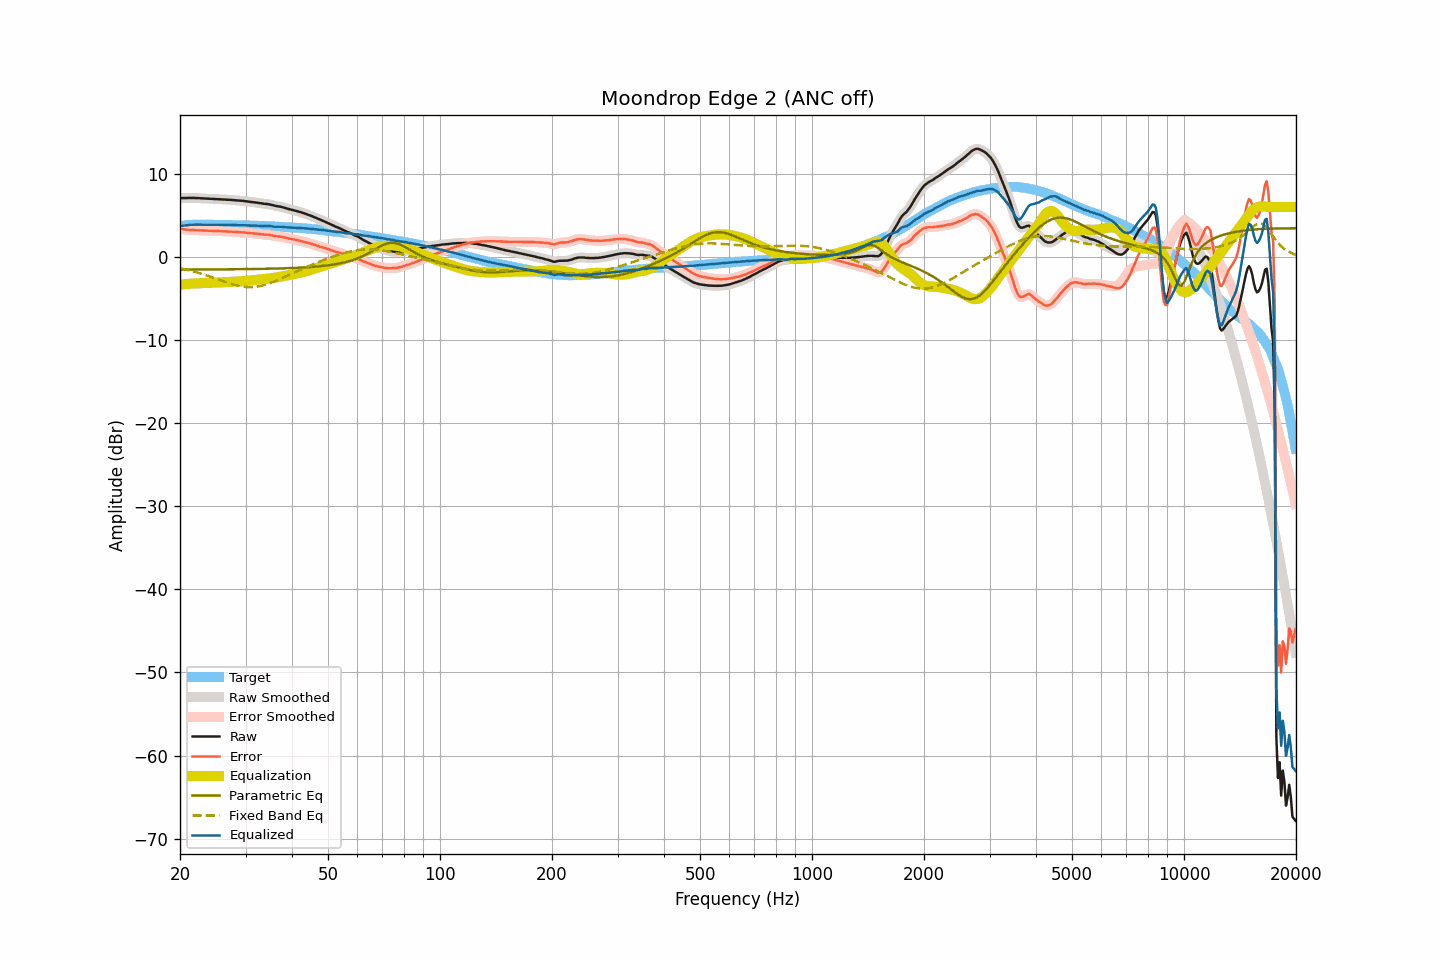

The file beside this chart, header and first rows:
frequency, raw, smoothed, error, error_smoothed, equalization, parametric_eq, fixed_band_eq, equalized_raw, equalized_smoothed, target
20.00, 7.06, 7.06, 3.37, 3.37, -3.36, -1.54, -1.37, 3.70, 3.70, 3.69
20.20, 7.06, 7.06, 3.34, 3.34, -3.33, -1.54, -1.41, 3.73, 3.72, 3.72
20.40, 7.06, 7.06, 3.31, 3.31, -3.31, -1.54, -1.46, 3.75, 3.75, 3.75
20.61, 7.06, 7.06, 3.29, 3.29, -3.29, -1.54, -1.50, 3.77, 3.77, 3.77
20.81, 7.07, 7.07, 3.27, 3.27, -3.27, -1.54, -1.55, 3.79, 3.79, 3.80
21.02, 7.08, 7.07, 3.25, 3.25, -3.26, -1.53, -1.59, 3.82, 3.82, 3.83
21.23, 7.08, 7.08, 3.24, 3.24, -3.24, -1.53, -1.64, 3.84, 3.84, 3.84
21.44, 7.08, 7.08, 3.23, 3.23, -3.23, -1.53, -1.69, 3.85, 3.85, 3.85
21.66, 7.08, 7.08, 3.22, 3.22, -3.22, -1.53, -1.74, 3.86, 3.86, 3.86
21.87, 7.08, 7.08, 3.22, 3.21, -3.21, -1.53, -1.80, 3.87, 3.87, 3.86
22.09, 7.07, 7.07, 3.20, 3.20, -3.20, -1.53, -1.85, 3.87, 3.87, 3.87
22.31, 7.06, 7.06, 3.19, 3.19, -3.19, -1.53, -1.91, 3.87, 3.87, 3.87
22.54, 7.05, 7.05, 3.18, 3.18, -3.18, -1.53, -1.96, 3.87, 3.87, 3.87
22.76, 7.04, 7.04, 3.17, 3.17, -3.17, -1.53, -2.02, 3.87, 3.86, 3.87
22.99, 7.02, 7.02, 3.16, 3.16, -3.16, -1.53, -2.08, 3.86, 3.86, 3.85
23.22, 7.01, 7.01, 3.15, 3.15, -3.15, -1.53, -2.14, 3.85, 3.85, 3.85
23.45, 7.00, 7.00, 3.15, 3.15, -3.15, -1.52, -2.20, 3.85, 3.85, 3.85
23.69, 6.99, 6.99, 3.14, 3.14, -3.14, -1.52, -2.27, 3.85, 3.85, 3.85
23.92, 6.99, 6.99, 3.14, 3.13, -3.13, -1.52, -2.33, 3.86, 3.85, 3.85
24.16, 6.98, 6.98, 3.12, 3.12, -3.13, -1.52, -2.40, 3.85, 3.86, 3.86
24.40, 6.98, 6.98, 3.12, 3.12, -3.12, -1.52, -2.47, 3.86, 3.86, 3.86
24.65, 6.97, 6.97, 3.12, 3.12, -3.11, -1.52, -2.53, 3.86, 3.86, 3.85
24.89, 6.96, 6.96, 3.11, 3.11, -3.10, -1.52, -2.60, 3.85, 3.85, 3.85
25.14, 6.95, 6.94, 3.10, 3.10, -3.10, -1.52, -2.67, 3.85, 3.85, 3.85
25.39, 6.93, 6.93, 3.08, 3.09, -3.09, -1.52, -2.74, 3.84, 3.84, 3.85
25.65, 6.92, 6.92, 3.07, 3.08, -3.08, -1.51, -2.81, 3.84, 3.84, 3.85
25.91, 6.91, 6.91, 3.07, 3.07, -3.07, -1.51, -2.88, 3.84, 3.83, 3.83
26.16, 6.90, 6.90, 3.07, 3.06, -3.06, -1.51, -2.94, 3.83, 3.84, 3.83
26.43, 6.89, 6.89, 3.06, 3.06, -3.05, -1.51, -3.01, 3.83, 3.84, 3.83
26.69, 6.88, 6.88, 3.05, 3.05, -3.04, -1.51, -3.08, 3.83, 3.83, 3.83
26.96, 6.87, 6.87, 3.04, 3.04, -3.04, -1.51, -3.14, 3.83, 3.83, 3.83
27.23, 6.85, 6.85, 3.02, 3.02, -3.03, -1.50, -3.20, 3.82, 3.83, 3.83
27.50, 6.84, 6.84, 3.01, 3.01, -3.02, -1.50, -3.26, 3.82, 3.82, 3.83
27.77, 6.82, 6.82, 3.00, 3.00, -3.00, -1.50, -3.32, 3.81, 3.82, 3.82
28.05, 6.81, 6.81, 2.99, 2.99, -2.99, -1.50, -3.37, 3.81, 3.81, 3.81
28.33, 6.79, 6.79, 2.99, 2.98, -2.98, -1.50, -3.42, 3.81, 3.81, 3.80
28.62, 6.77, 6.77, 2.97, 2.97, -2.97, -1.50, -3.47, 3.80, 3.80, 3.80
28.90, 6.76, 6.76, 2.96, 2.96, -2.96, -1.49, -3.51, 3.80, 3.80, 3.80
29.19, 6.74, 6.74, 2.95, 2.95, -2.95, -1.49, -3.55, 3.79, 3.80, 3.79
29.48, 6.73, 6.73, 2.93, 2.94, -2.93, -1.49, -3.58, 3.80, 3.80, 3.80
29.78, 6.71, 6.71, 2.92, 2.92, -2.91, -1.49, -3.61, 3.79, 3.79, 3.78
30.08, 6.68, 6.68, 2.90, 2.90, -2.90, -1.48, -3.63, 3.78, 3.78, 3.78
30.38, 6.65, 6.65, 2.88, 2.88, -2.88, -1.48, -3.64, 3.77, 3.77, 3.77
30.68, 6.62, 6.62, 2.85, 2.86, -2.86, -1.48, -3.65, 3.76, 3.76, 3.77
30.99, 6.60, 6.60, 2.84, 2.84, -2.84, -1.48, -3.65, 3.76, 3.75, 3.76
31.30, 6.58, 6.57, 2.82, 2.82, -2.82, -1.47, -3.64, 3.75, 3.75, 3.75
31.61, 6.55, 6.55, 2.80, 2.81, -2.80, -1.47, -3.63, 3.74, 3.75, 3.75
31.93, 6.53, 6.53, 2.79, 2.79, -2.78, -1.47, -3.61, 3.74, 3.75, 3.74
32.24, 6.51, 6.50, 2.78, 2.77, -2.76, -1.46, -3.59, 3.74, 3.74, 3.73
32.57, 6.48, 6.48, 2.75, 2.75, -2.74, -1.46, -3.55, 3.73, 3.73, 3.72
32.89, 6.44, 6.44, 2.72, 2.72, -2.73, -1.46, -3.52, 3.71, 3.71, 3.72
33.22, 6.41, 6.41, 2.70, 2.70, -2.71, -1.45, -3.47, 3.70, 3.70, 3.71
33.55, 6.38, 6.38, 2.67, 2.68, -2.69, -1.45, -3.42, 3.69, 3.69, 3.71
33.89, 6.36, 6.36, 2.66, 2.67, -2.67, -1.45, -3.37, 3.69, 3.69, 3.69
34.23, 6.35, 6.34, 2.66, 2.66, -2.65, -1.44, -3.31, 3.70, 3.70, 3.69
34.57, 6.32, 6.32, 2.64, 2.64, -2.62, -1.44, -3.24, 3.70, 3.70, 3.68
34.92, 6.29, 6.28, 2.62, 2.62, -2.60, -1.43, -3.17, 3.69, 3.69, 3.66
35.27, 6.24, 6.23, 2.58, 2.58, -2.57, -1.43, -3.10, 3.67, 3.66, 3.66
35.62, 6.18, 6.18, 2.53, 2.54, -2.55, -1.42, -3.02, 3.63, 3.64, 3.65
35.97, 6.13, 6.13, 2.49, 2.50, -2.52, -1.42, -2.95, 3.61, 3.62, 3.63
... 635 more rows
